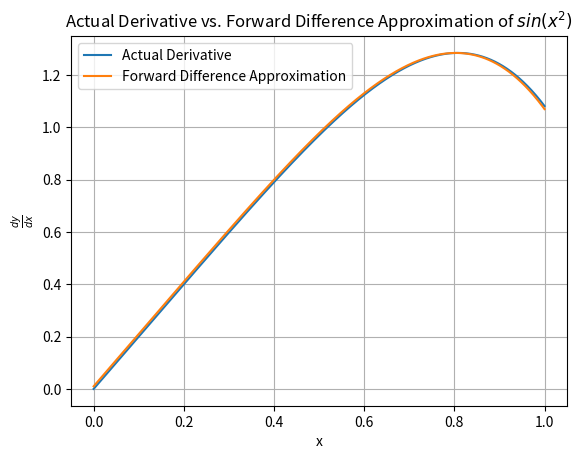

Recreate this plot in Python.
import numpy as np
import matplotlib.pyplot as plt

# Defining the function sin(x^2)
def f(x):
    return np.sin(x**2)

# Defining the actual derivative of f(x)
def f_dash(x):
    return 2*x*np.cos(x**2)

# Defining the forward finite difference approximation of f(x)
def delta_plus(x, h):
    return (f(x + h) - f(x)) / h

# Generating data for plotting
x_values = np.linspace(0, 1, 1000)
y_f_dash = f_dash(x_values)
y_delta_plus = delta_plus(x_values, 0.01)

# Plotting...
plt.plot(x_values, y_f_dash, label="Actual Derivative")
plt.plot(x_values, y_delta_plus, label="Forward Difference Approximation")
plt.legend()
plt.title("Actual Derivative vs. Forward Difference Approximation of " +r"$sin(x^2)$")
plt.xlabel("x")
plt.ylabel(r"$\frac{dy}{dx}$")
plt.grid()
plt.show()
